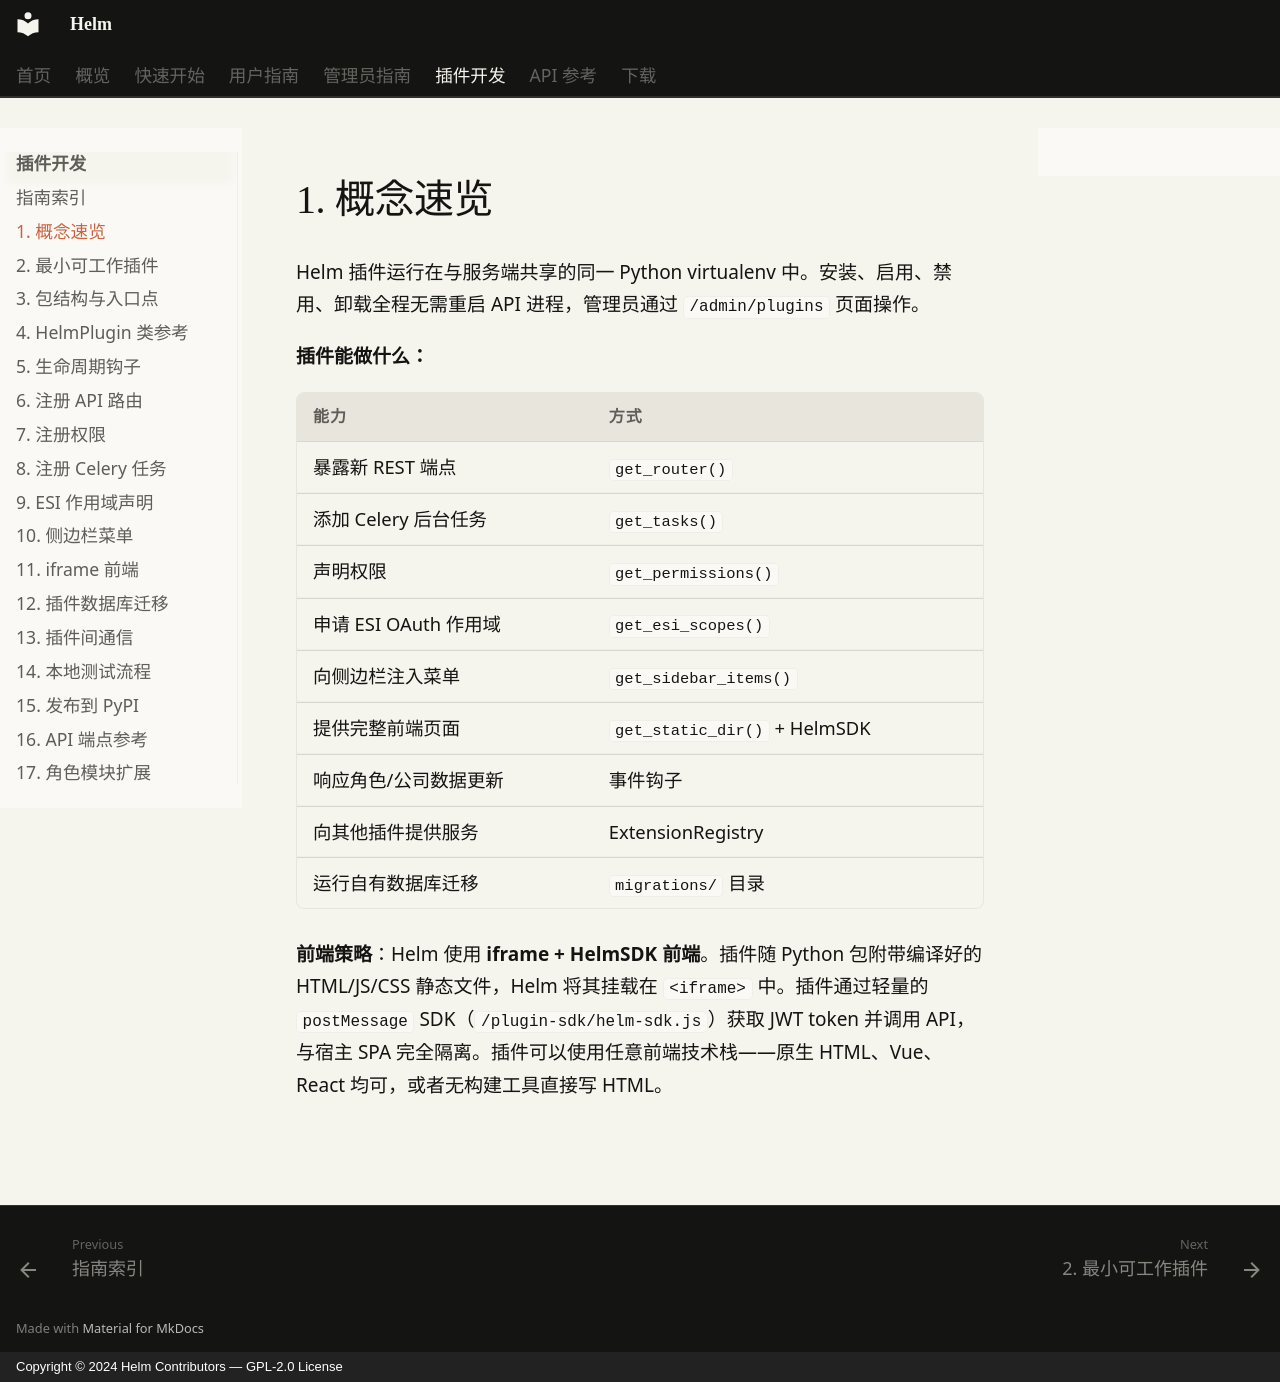

repository: Jerry-Scintilla/Helm-docs · page: plugin-dev/01-concepts/index.html · generator: mkdocs · copyright: Copyright © 2024 Helm Contributors — GPL-2.0 License

# 1. 概念速览

Helm 插件运行在与服务端共享的同一 Python virtualenv 中。安装、启用、禁用、卸载全程无需重启 API 进程，管理员通过 `/admin/plugins` 页面操作。

**插件能做什么：**

| 能力 | 方式 |
|------|------|
| 暴露新 REST 端点 | `get_router()` |
| 添加 Celery 后台任务 | `get_tasks()` |
| 声明权限 | `get_permissions()` |
| 申请 ESI OAuth 作用域 | `get_esi_scopes()` |
| 向侧边栏注入菜单 | `get_sidebar_items()` |
| 提供完整前端页面 | `get_static_dir()` + HelmSDK |
| 响应角色/公司数据更新 | 事件钩子 |
| 向其他插件提供服务 | ExtensionRegistry |
| 运行自有数据库迁移 | `migrations/` 目录 |

**前端策略**：Helm 使用 **iframe + HelmSDK 前端**。插件随 Python 包附带编译好的 HTML/JS/CSS 静态文件，Helm 将其挂载在 `<iframe>` 中。插件通过轻量的 `postMessage` SDK（`/plugin-sdk/helm-sdk.js`）获取 JWT token 并调用 API，与宿主 SPA 完全隔离。插件可以使用任意前端技术栈——原生 HTML、Vue、React 均可，或者无构建工具直接写 HTML。
